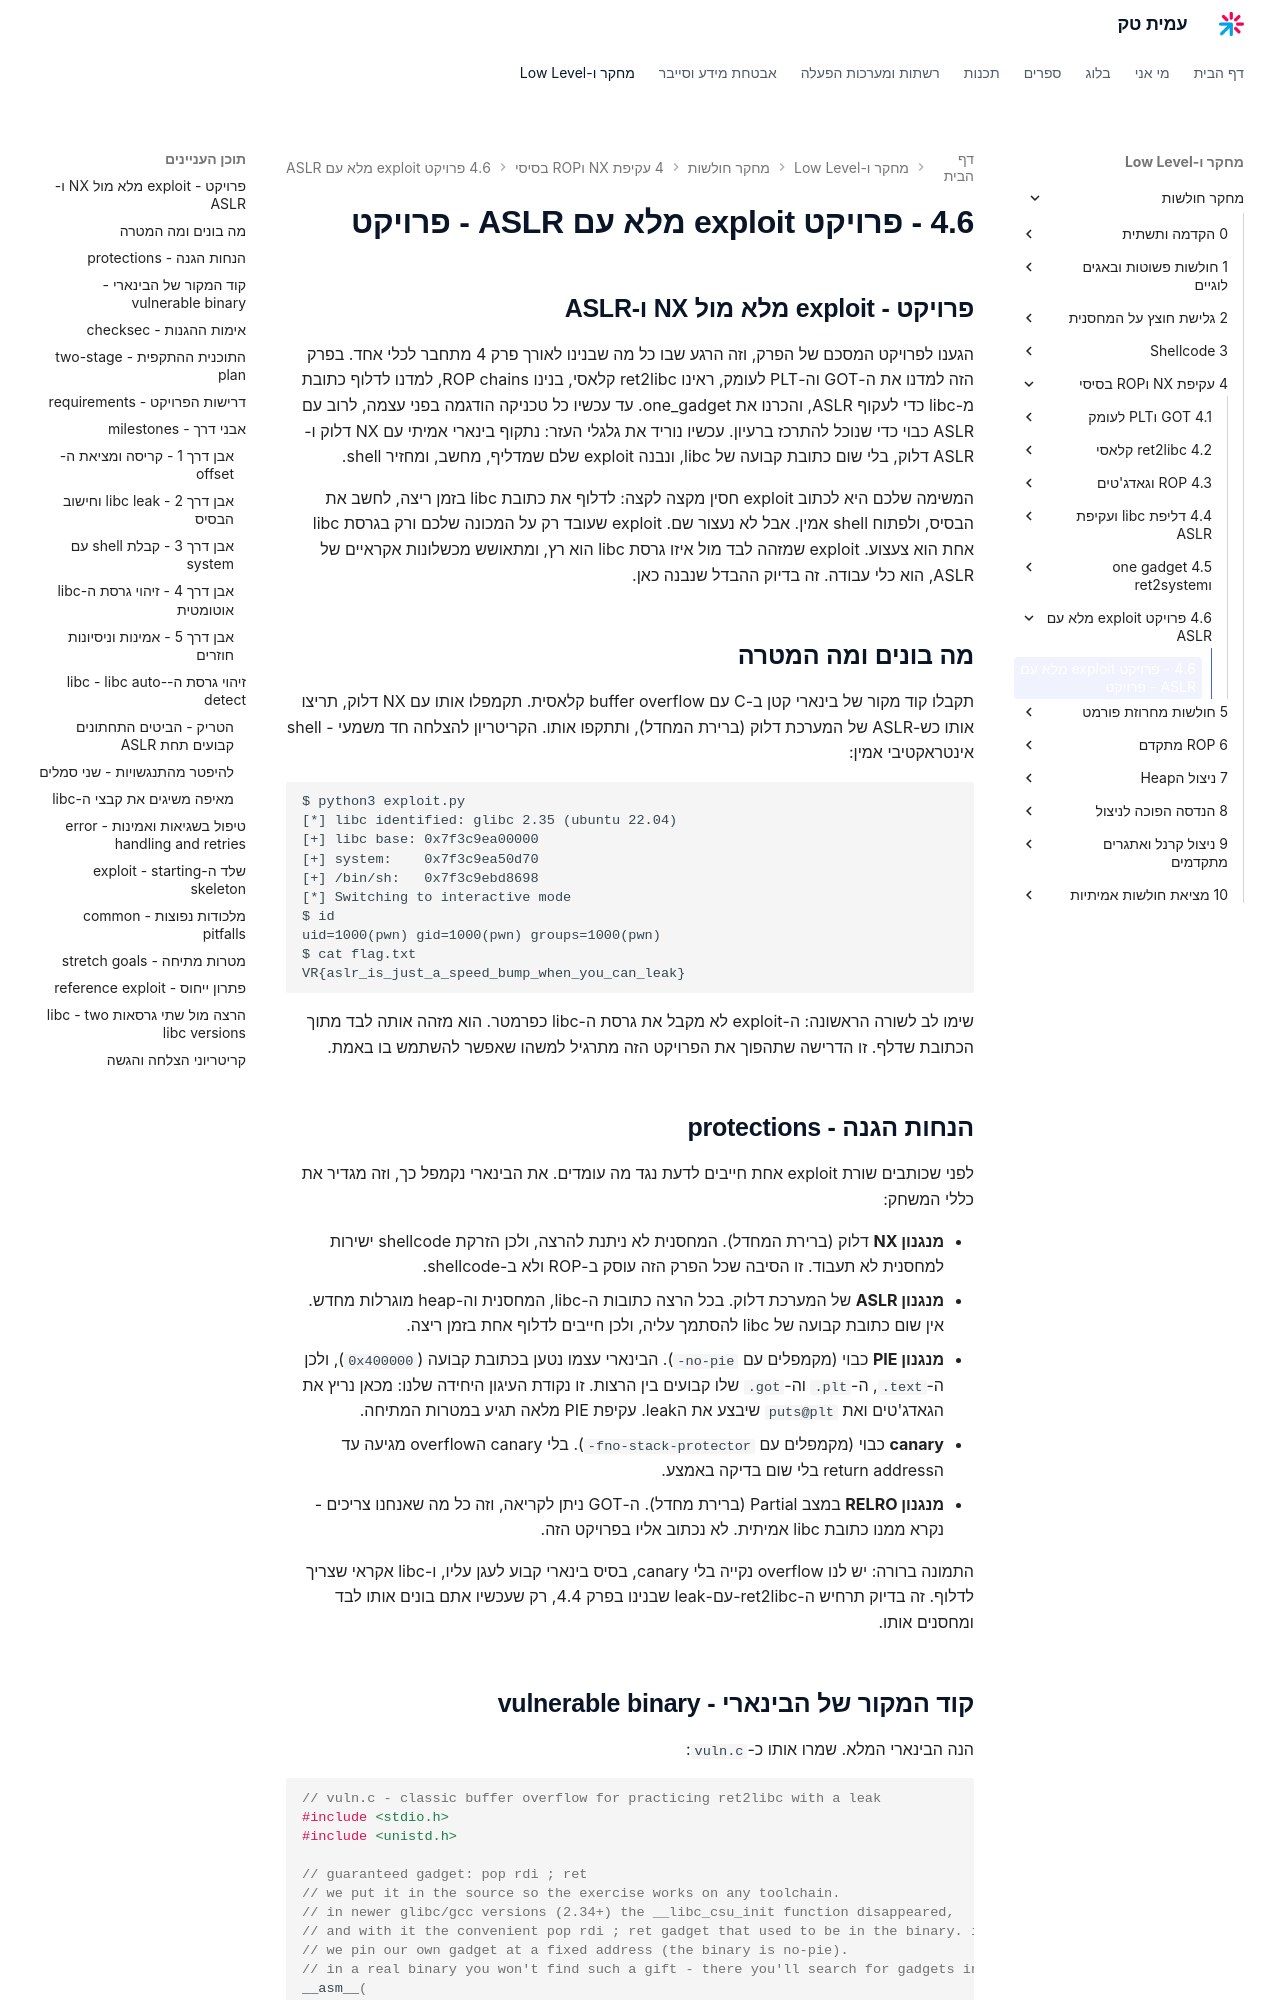

repository: AmitPinchasi/amittech · page: מחקר-חולשות/4 - עקיפת NX וROP בסיסי/4.6 - פרויקט exploit מלא עם ASLR/4.6 - פרויקט exploit מלא עם ASLR - פרויקט/index.html · generator: mkdocs

## פרויקט - exploit מלא מול NX ו-ASLR

הגענו לפרויקט המסכם של הפרק, וזה הרגע שבו כל מה שבנינו לאורך פרק 4 מתחבר לכלי אחד. בפרק הזה למדנו את ה-GOT וה-PLT לעומק, ראינו ret2libc קלאסי, בנינו ROP chains, למדנו לדלוף כתובת מ-libc כדי לעקוף ASLR, והכרנו את one_gadget. עד עכשיו כל טכניקה הודגמה בפני עצמה, לרוב עם ASLR כבוי כדי שנוכל להתרכז ברעיון. עכשיו נוריד את גלגלי העזר: נתקוף בינארי אמיתי עם NX דלוק ו-ASLR דלוק, בלי שום כתובת קבועה של libc, ונבנה exploit שלם שמדליף, מחשב, ומחזיר shell.

המשימה שלכם היא לכתוב exploit חסין מקצה לקצה: לדלוף את כתובת libc בזמן ריצה, לחשב את הבסיס, ולפתוח shell אמין. אבל לא נעצור שם. exploit שעובד רק על המכונה שלכם ורק בגרסת libc אחת הוא צעצוע. exploit שמזהה לבד מול איזו גרסת libc הוא רץ, ומתאושש מכשלונות אקראיים של ASLR, הוא כלי עבודה. זה בדיוק ההבדל שנבנה כאן.

## מה בונים ומה המטרה

תקבלו קוד מקור של בינארי קטן ב-C עם buffer overflow קלאסית. תקמפלו אותו עם NX דלוק, תריצו אותו כש-ASLR של המערכת דלוק (ברירת המחדל), ותתקפו אותו. הקריטריון להצלחה חד משמעי - shell אינטראקטיבי אמין:

```text
$ python3 exploit.py
[*] libc identified: glibc 2.35 (ubuntu 22.04)
[+] libc base: 0x7f3c9ea00000
[+] system:    0x7f3c9ea50d70
[+] /bin/sh:   0x7f3c9ebd8698
[*] Switching to interactive mode
$ id
uid=1000(pwn) gid=1000(pwn) groups=1000(pwn)
$ cat flag.txt
VR{aslr_is_just_a_speed_bump_when_you_can_leak}
```

שימו לב לשורה הראשונה: ה-exploit לא מקבל את גרסת ה-libc כפרמטר. הוא מזהה אותה לבד מתוך הכתובת שדלף. זו הדרישה שתהפוך את הפרויקט הזה מתרגיל למשהו שאפשר להשתמש בו באמת.

## הנחות הגנה - protections

לפני שכותבים שורת exploit אחת חייבים לדעת נגד מה עומדים. את הבינארי נקמפל כך, וזה מגדיר את כללי המשחק:

- **מנגנון NX** דלוק (ברירת המחדל). המחסנית לא ניתנת להרצה, ולכן הזרקת shellcode ישירות למחסנית לא תעבוד. זו הסיבה שכל הפרק הזה עוסק ב-ROP ולא ב-shellcode.
- **מנגנון ASLR** של המערכת דלוק. בכל הרצה כתובות ה-libc, המחסנית וה-heap מוגרלות מחדש. אין שום כתובת קבועה של libc להסתמך עליה, ולכן חייבים לדלוף אחת בזמן ריצה.
- **מנגנון PIE** כבוי (מקמפלים עם `-no-pie`). הבינארי עצמו נטען בכתובת קבועה (`0x400000`), ולכן ה-`.text`, ה-`.plt` וה-`.got` שלו קבועים בין הרצות. זו נקודת העיגון היחידה שלנו: מכאן נריץ את הגאדג'טים ואת `puts@plt` שיבצע את הleak. עקיפת PIE מלאה תגיע במטרות המתיחה.
- **canary** כבוי (מקמפלים עם `-fno-stack-protector`). בלי canary הoverflow מגיעה עד הreturn address בלי שום בדיקה באמצע.
- **מנגנון RELRO** במצב Partial (ברירת מחדל). ה-GOT ניתן לקריאה, וזה כל מה שאנחנו צריכים - נקרא ממנו כתובת libc אמיתית. לא נכתוב אליו בפרויקט הזה.

התמונה ברורה: יש לנו overflow נקייה בלי canary, בסיס בינארי קבוע לעגן עליו, ו-libc אקראי שצריך לדלוף. זה בדיוק תרחיש ה-ret2libc-עם-leak שבנינו בפרק 4.4, רק שעכשיו אתם בונים אותו לבד ומחסנים אותו.
